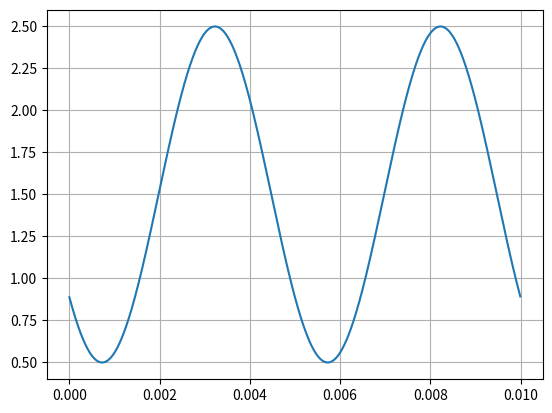

This figure's Python source:
import numpy as np
import matplotlib.pyplot as plt

#Teoricas
A =1
f = 200
DC = 1.5
T = 1/f
t = np.arange(0, 2 * T, T / 1000)
fase = 3.8
VT= A * np.sin(2*np.pi*f*t+fase) + DC 

plt.figure
plt.plot(t, VT)
plt.grid(True)
plt.show()
